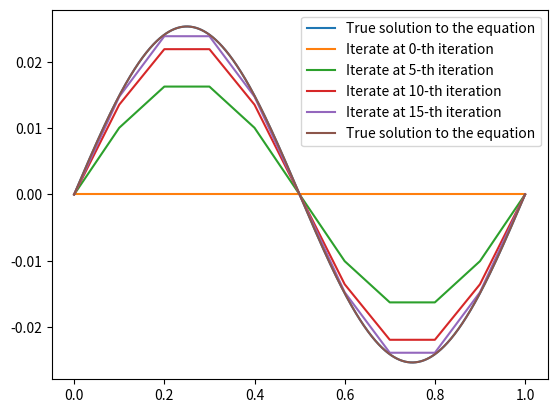

Source code (Python):
#%%
# from homework.hw2 import *
import numpy as np
import matplotlib.pyplot as plt
from scipy.sparse import *
from numpy.linalg import norm

def getMatrix(n=10, isDiagDom=True):
    '''
    Return an nxn matrix which is the discretization matrix
    from finite difference for a diffusion problem.
    To visualize A: use plt.spy(A.toarray())
    '''
    # Representation of sparse matrix and right-hand side
    assert n >= 2
    n -= 1
    diagonal  = np.zeros(n+1)
    lower     = np.zeros(n)
    upper     = np.zeros(n)

    # Precompute sparse matrix
    if isDiagDom:
        diagonal[:] = 2 + 1/n**2
    else:
        diagonal[:] = 2
    lower[:] = -1  #1
    upper[:] = -1  #1
    # Insert boundary conditions
    # diagonal[0] = 1
    # upper[0] = 0
    # diagonal[n] = 1
    # lower[-1] = 0

    
    A = diags(
        diagonals=[diagonal, lower, upper],
        offsets=[0, -1, 1], shape=(n+1, n+1),
        format='csr')

    return A

def getAuxMatrix(A):
    '''
    return D, L, U matrices for Jacobi or Gauss-Seidel
    D: array
    L, U: matrices
    '''
    # m = A.shape[0]
    D = csr_matrix.diagonal(A)
    L = -tril(A, k=-1)
    U = -triu(A, k=1)
    return D, L, U
# %% plot a function y = sin(2*pi*x)/(2*pi)^2
PI = np.pi

def myfunc(x):
    return np.sin(2*PI*x)/(2*PI)**2

#lambda, like @(x) function in MATLAB
# y = lambda x: np.sin(2*PI*x)/(2*PI)**2
# %%
n_sample = 1000
x_sample = np.linspace(0, 1, num=n_sample)
y_sample = myfunc(x_sample)
plt.plot(x_sample, y_sample, label='True solution to the equation')
plt.legend()
# %% finite difference
'''
A has 2 on the diagonal, -1 on the off-diagonal
n: number of points
x: a vector representing x_0, x_1, x_2, ..., x_{n-1}, x_n
A: the finite difference matrix
f: f_j = f(x_j) for j= 1, 2, ..., n-1
b: right hand side h^2*f
'''
n = 10 # h= 1/n
x = np.linspace(0,1,num=n+1)
A = getMatrix(n = n-1, isDiagDom=False)
f_func = lambda x: np.sin(2*PI*x)
f = f_func(x[1:-1]) # x[1:-1] represents x_1 to x_{n-1}
b = f*(1/n)**2
# %% Apply Jacobi for Ay = f
def jacobiIteration(A, b, x0=None, tol=1e-13, numIter=100):
    '''
    Jacobi iteraiton:
    A: nxn matrix
    b: (n,) vector
    x0: initial guess
    numIter: total number of iteration
    tol: algorithm stops if ||x^{k+1} - x^{k}|| < tol
    return: x
    x: solution array such that x[i] = i-th iterate
    '''
    n = A.shape[0]
    x = np.zeros((numIter+1, n))
    if x0 is not None:
        x[0] = x0
    D, L, U = getAuxMatrix(A)
    for k in range(numIter):
        x[k+1] = ((L+U)@x[k])/D + b/D
        if norm(x[k+1] - x[k]) < tol:
            break
    
    return x[:k+1]

numIter = 20
y = np.zeros((numIter, n+1))
y[:,1:-1] = jacobiIteration(A=A, b=b, numIter=numIter)

# %% plot what y is like (finite difference approximation)
for i in range(0, numIter, 5):
    plt.plot(x, y[i], label=f'Iterate at {i}-th iteration')
plt.plot(x_sample, y_sample, label='True solution to the equation')
plt.legend()
# %% record the error
'''
myfunc(x): y(x_j) where y is the true solution
y: y_j the finite difference approximation
'''
error = np.max(np.abs(myfunc(x)-y[-1]))
print(error)
# %%
